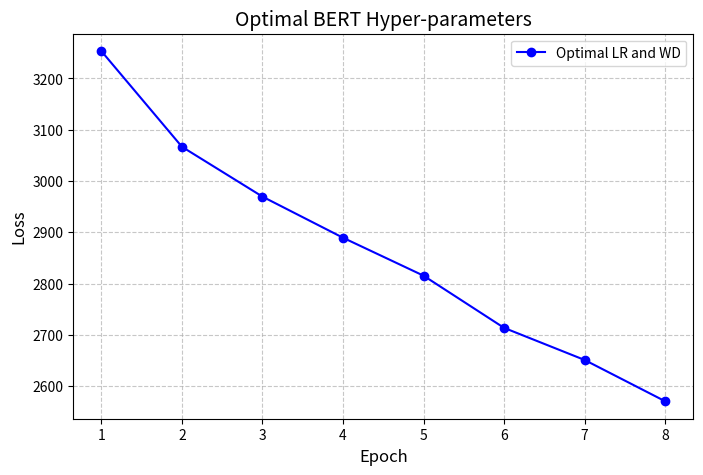

Python code for this plot:
import matplotlib.pyplot as plt

# Example data
epochs = [1, 2, 3, 4, 5, 6, 7, 8]  # Epoch numbers
bert_baseline = [2910.7571826, 1816.65516281, 1056.31808496, 685.85971719, 501.88458085, 397.37958193, 338.59407294, 391.1240668]
roberta_baseline = [3446.3022604, 3032.87777758, 2454.54371691, 1829.59558129, 1335.41902828, 999.48249733, 777.6423434, 645.70610571]
distilbert_baseline = [2856.62018442, 1705.65068221, 988.34845543, 661.29773545, 493.68199661, 406.79008976, 352.9943893, 307.99746877]

bert_single_layer = [3216.83072138, 3064.27454996, 2961.32044363, 2876.70613575, 2797.90174007,
 2725.54354239, 2642.77698994, 2558.93472528]
bert_three_layer = [3194.63259602, 2921.02111244, 2693.3029213, 2464.85849643, 2223.49712181,
 1997.9282167,  1782.68994999, 1590.24513578]

bert_optimal = [3253.13976145, 3066.71469212, 2969.51328945, 2889.37826443, 2815.3724103, 2713.63315344, 2651.04436207, 2570.55659628]

# Create the plot
plt.figure(figsize=(8, 5))
plt.plot(epochs, bert_optimal, marker='o', linestyle='-', color='b', label='Optimal LR and WD')
#plt.plot(epochs, bert_three_layer, marker='o', linestyle='-', color='g', label='Scenario 2')
plt.title('Optimal BERT Hyper-parameters', fontsize=14)
plt.xlabel('Epoch', fontsize=12)
plt.ylabel('Loss', fontsize=12)
plt.xticks(epochs)  # Ensure x-axis ticks align with epochs
plt.grid(True, linestyle='--', alpha=0.7)
plt.legend()

plt.savefig('optimal_bert.png')



